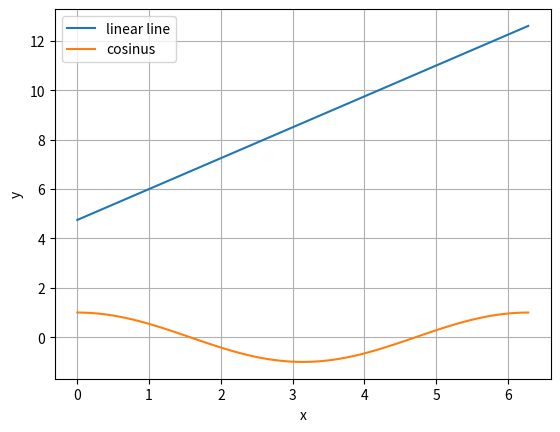
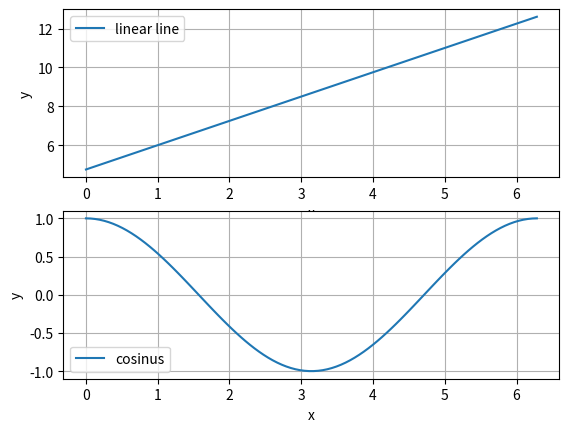

Write Python code to recreate these figures, in order.
def sum_squares_even(numbers):
    """
    Function that takes a list of numbers and returns the sum of the squares of the even numbers in the list.
    """
    even_numbers = [num for num in numbers if num %2 == 0]
    sum_squares = sum(num**2 for num in even_numbers)
    return sum_squares

# Test
numbers = [1, 2, 3, 4, 5]
result = sum_squares_even(numbers)
print(f"The sum of the squares of even numbers in {numbers} is: {result}")

def sum_squares_even(numbers, include_odd: bool = False):
    if include_odd:
        take_numbers = numbers

    else:
        take_numbers = [num for num in numbers if num %2 == 0]

    return sum(num**2 for num in take_numbers)

# Test
numbers = [1, 2, 3, 4, 5]
result_even = sum_squares_even(numbers)
result_all = sum_squares_even(numbers, include_odd=True)
print(f"The sum of the squares of even numbers in {numbers} is: {result_even}")
print(f"The sum of the squares of all numbers in {numbers} is: {result_all}")


def remove_vowels(word: str) -> str:
    """
    Function that takes a string and returns the string with all vowels removed.
    """
    vowels = "aeiouAEIOU"
    return ''.join(char for char in word if char not in vowels)

# Test
word = "Hello, World!"
result = remove_vowels(word)
print(f"The word '{word}' without vowels is: '{result}'")

# import matplotlib and numpy
import matplotlib.pyplot as plt
import numpy as np

# create the data
x = np.linspace(0, 2 * np.pi, 100)
y1 = 1.25 * x + 4.75
y2 = np.cos(x)

# create the plot
plt.figure()
plt.plot(x, y1, label='linear line')
plt.plot(x, y2, label='cosinus')
plt.xlabel('x')
plt.ylabel('y')
plt.legend()
plt.grid()




fig = plt.figure()
plt.subplot(2, 1, 1)
plt.plot(x, y1, label='linear line')

plt.xlabel('x')
plt.ylabel('y')

plt.legend()
plt.grid()

plt.subplot(2, 1, 2)
plt.plot(x, y2, label='cosinus')

plt.xlabel('x')
plt.ylabel('y')

plt.legend()
plt.grid()

plt.savefig(fname='figure_task_6')
